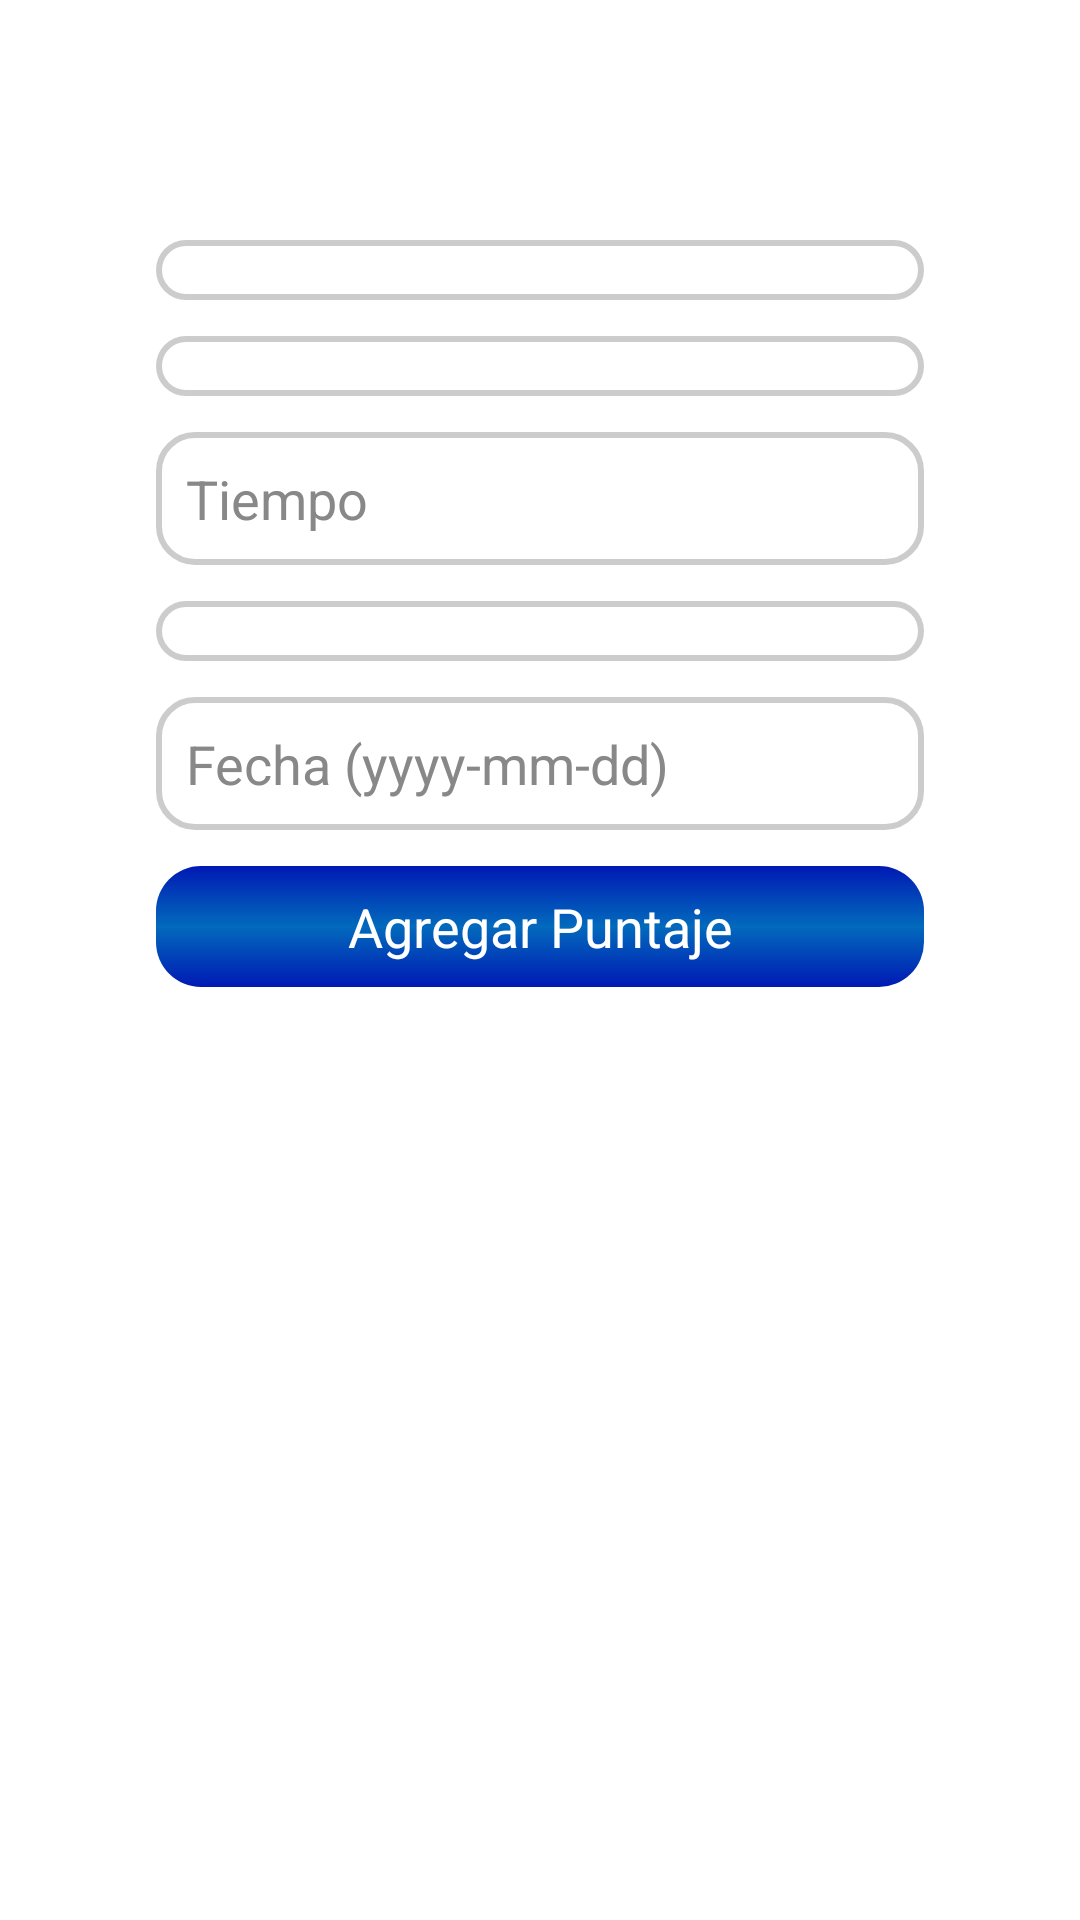

Android layout source for this screen:
<!-- AndroidManifest.xml: application theme Theme.MyApplication -->
<!-- res/layout/fragment_agregar_s.xml -->
<?xml version="1.0" encoding="utf-8"?>
<androidx.constraintlayout.widget.ConstraintLayout
    xmlns:android="http://schemas.android.com/apk/res/android"
    xmlns:app="http://schemas.android.com/apk/res-auto"
    android:layout_width="match_parent"
    android:layout_height="match_parent"
    android:background="@android:color/transparent">

    <LinearLayout
        android:layout_width="0dp"
        android:layout_height="0dp"
        android:orientation="vertical"
        android:padding="16dp"
        app:layout_constraintWidth_percent="0.8"
        app:layout_constraintHeight_percent="0.8"
        app:layout_constraintTop_toTopOf="parent"
        app:layout_constraintBottom_toBottomOf="parent"
        app:layout_constraintStart_toStartOf="parent"
        app:layout_constraintEnd_toEndOf="parent">

        <Spinner
            android:id="@+id/spUsuario"
            android:layout_width="match_parent"
            android:layout_height="wrap_content"
            android:layout_marginBottom="12dp"
            android:background="@drawable/modelo_sp1"
            android:padding="10dp"
            android:spinnerMode="dropdown"
            android:textColor="#000000"
            android:textColorHint="#888888"
            android:textSize="16sp" />

        <Spinner
            android:id="@+id/spDificultad"
            android:layout_width="match_parent"
            android:layout_height="wrap_content"
            android:layout_marginBottom="12dp"
            android:background="@drawable/modelo_sp1"
            android:padding="10dp"
            android:spinnerMode="dropdown"
            android:textColor="#000000"
            android:textColorHint="#888888"
            android:textSize="16sp" />

        <EditText
            android:id="@+id/etScore"
            android:layout_width="match_parent"
            android:layout_height="wrap_content"
            android:layout_marginBottom="12dp"
            android:background="@drawable/entrada_us"
            android:hint="Tiempo"
            android:inputType="number"
            android:padding="10dp"
            android:textColor="#000000"
            android:textColorHint="#888888"
            android:textSize="18sp" />

        <Spinner
            android:id="@+id/spTipo"
            android:layout_width="match_parent"
            android:layout_height="wrap_content"
            android:layout_marginBottom="12dp"
            android:background="@drawable/modelo_sp1"
            android:padding="10dp"
            android:spinnerMode="dropdown"
            android:textColor="#000000"
            android:textColorHint="#888888"
            android:textSize="16sp" />

        <EditText
            android:id="@+id/etFecha"
            android:layout_width="match_parent"
            android:layout_height="wrap_content"
            android:layout_marginBottom="12dp"
            android:background="@drawable/entrada_us"
            android:hint="Fecha (yyyy-mm-dd)"
            android:inputType="date"
            android:padding="10dp"
            android:textColor="#000000"
            android:textColorHint="#888888"
            android:textSize="18sp" />

        <TextView
            android:id="@+id/btnAgregarPuntaje"
            android:layout_width="match_parent"
            android:layout_height="wrap_content"
            android:background="@drawable/boton_login"
            android:gravity="center"
            android:padding="8dp"
            android:text="Agregar Puntaje"
            android:textColor="#FFFFFF"
            android:textSize="18sp" />

    </LinearLayout>
</androidx.constraintlayout.widget.ConstraintLayout>
<!-- resources referenced by this layout -->
<resources>
  <!-- drawable boton_login (drawable) -->
  <?xml version="1.0" encoding="utf-8"?>
  <shape xmlns:android="http://schemas.android.com/apk/res/android"
      android:shape="rectangle">
      <corners android:radius="15dp"/>
      <gradient
          android:angle="270"
          android:startColor="#0019B4"
          android:centerColor="#026ABC"
          android:endColor="#0019B4"
          />
      <padding android:left="16dp" android:right="16dp" android:top="12dp" android:bottom="12dp"/>
  </shape>
  <!-- drawable entrada_us (drawable) -->
  <?xml version="1.0" encoding="utf-8"?>
  <shape xmlns:android="http://schemas.android.com/apk/res/android"
      android:shape="rectangle">
      <solid android:color="#FFFFFF"/>
      <corners android:radius="12dp"/>
      <stroke android:width="2dp" android:color="#CCCCCC"/>
      <padding android:left="12dp" android:top="8dp" android:right="12dp" android:bottom="8dp"/>
  </shape>
  <!-- drawable modelo_sp1 (drawable) -->
  <?xml version="1.0" encoding="utf-8"?>
  <layer-list xmlns:android="http://schemas.android.com/apk/res/android">
      <item>
          <shape android:shape="rectangle">
              <solid android:color="#FFFFFF"/>
              <corners android:radius="12dp"/>
              <stroke android:width="2dp" android:color="#CCCCCC"/>
              <padding android:left="12dp" android:right="12dp"/>
          </shape>
      </item>
  </layer-list>
  <style name="Theme.MyApplication" parent="Theme.MaterialComponents.DayNight.DarkActionBar">
          
          <item name="colorPrimary">#49302A</item>
          <item name="colorPrimaryVariant">@color/purple_700</item>
          <item name="colorOnPrimary">@color/white</item>
          
          <item name="colorSecondary">@color/teal_200</item>
          <item name="colorSecondaryVariant">@color/teal_700</item>
          <item name="colorOnSecondary">@color/black</item>
          
          <item name="colorControlNormal">@color/black</item>
      </style>
  <!-- not gathered from this repository: default colours our renderer supplied (Android Studio template values) -->
  <color name="purple_700">#FF3700B3</color>
  <color name="teal_200">#FF03DAC5</color>
  <color name="teal_700">#FF018786</color>
  <color name="black">#FF000000</color>
  <color name="white">#FFFFFFFF</color>
</resources>
